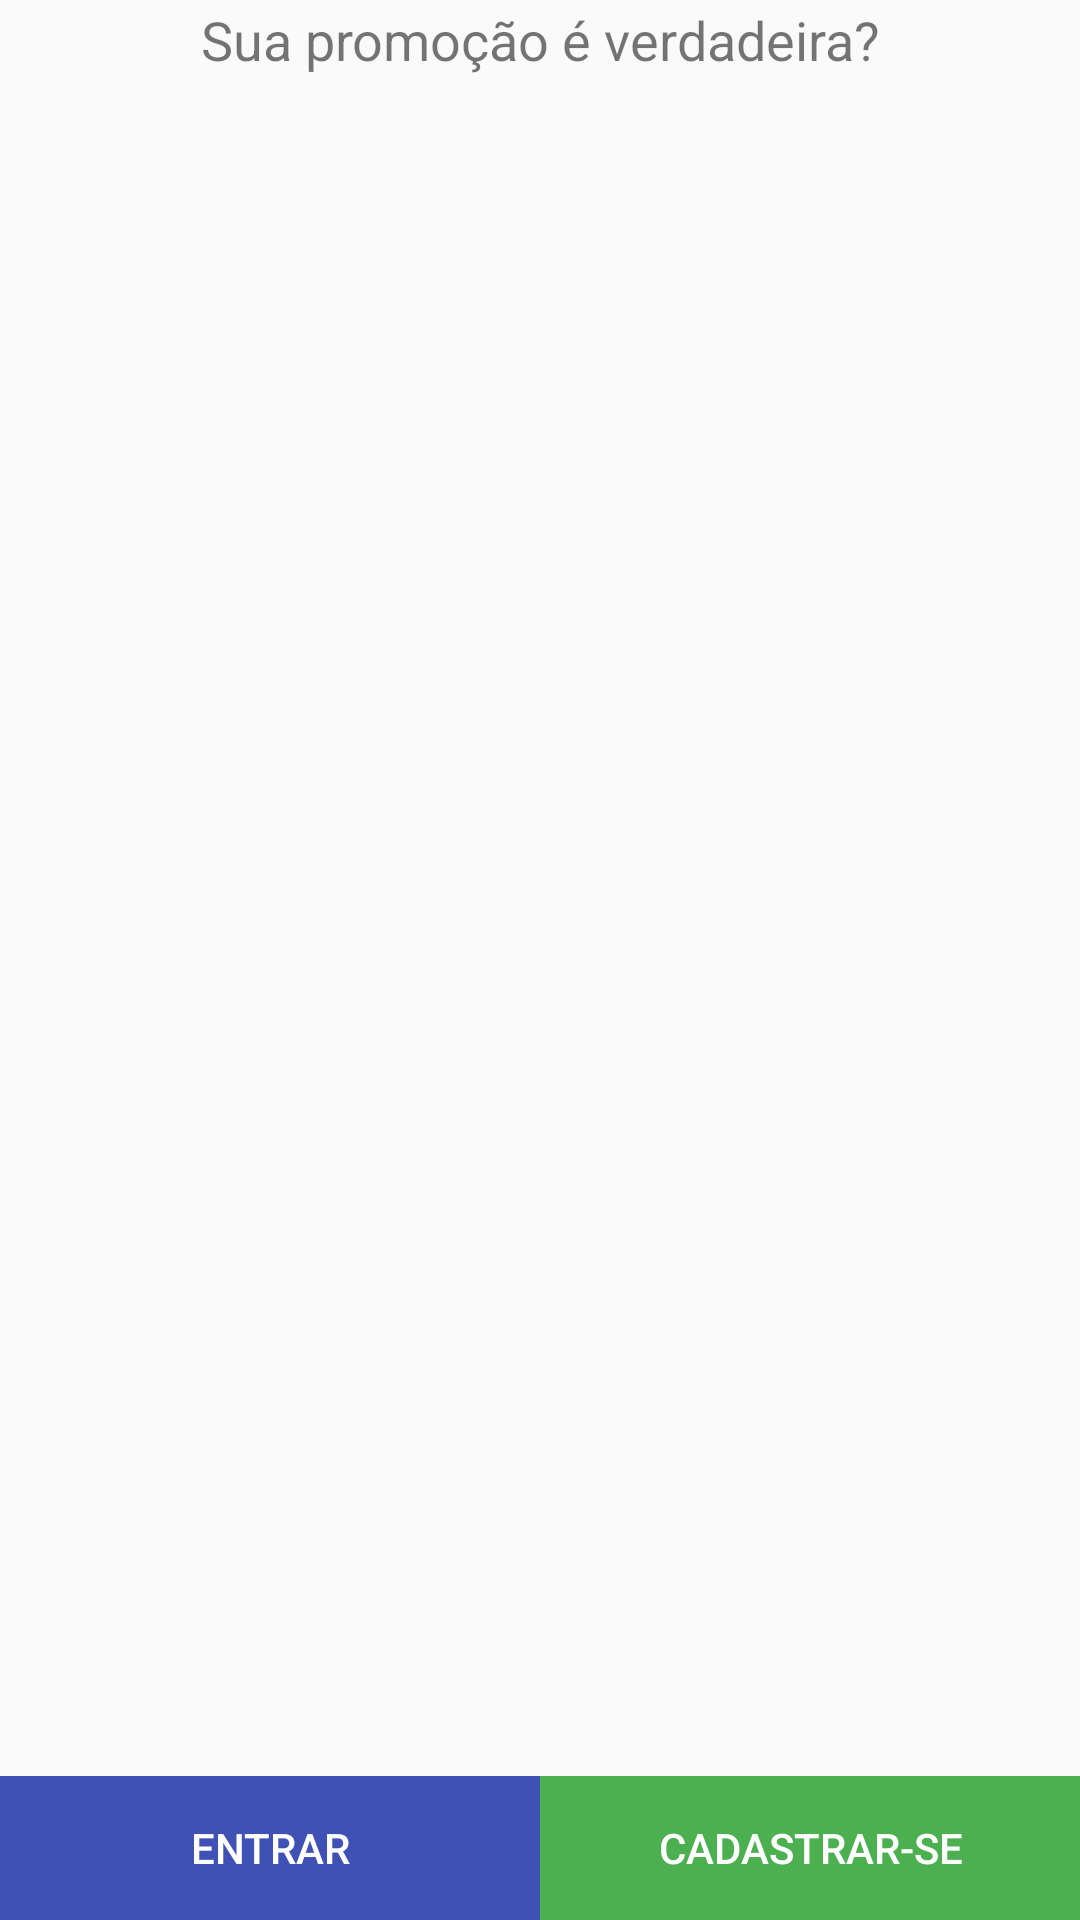

Reconstruct the res/layout file that produces this screen, plus the resources it refers to.
<!-- AndroidManifest.xml: application theme AppTheme -->
<!-- res/layout/activity_main.xml -->
<?xml version="1.0" encoding="utf-8"?>
<RelativeLayout xmlns:android="http://schemas.android.com/apk/res/android"
    xmlns:tools="http://schemas.android.com/tools"
    android:id="@+id/activity_main"
    android:layout_width="match_parent"
    android:layout_height="match_parent"
    tools:context="br.com.true_promotion.MainActivity">

    <TextView
        android:layout_width="match_parent"
        android:layout_height="wrap_content"
        android:gravity="center"
        android:padding="1dp"
        android:text="@string/main_slogan"
        android:textSize="18sp"/>

    <LinearLayout
        android:gravity="bottom"
        android:layout_width="match_parent"
        android:layout_height="wrap_content"
        android:layout_alignParentBottom="true"
        android:layout_alignParentLeft="true"
        android:layout_alignParentStart="true">

        <Button
            android:id="@+id/btn_login"
            android:layout_width="0dp"
            android:layout_height="match_parent"
            android:layout_weight="1"
            android:background="@color/colorPrimary"
            android:textColor="@color/textButton"
            android:text="@string/login"/>

        <Button
            android:id="@+id/btn_signup"
            android:text="@string/signup"
            android:layout_width="0dp"
            android:layout_height="match_parent"
            android:layout_weight="1"
            android:background="@color/colorAccent"
            android:textColor="@color/textButton"
            android:onClick="signUP"/>
    </LinearLayout>


</RelativeLayout>
<!-- resources referenced by this layout -->
<resources>
  <color name="colorAccent">#4CAF50</color>
  <color name="colorPrimary">#3F51B5</color>
  <color name="textButton">#FFFFFF</color>
  <string name="login">Entrar</string>
  <string name="main_slogan">Sua promoção é verdadeira?</string>
  <string name="signup">Cadastrar-se</string>
  <style name="AppTheme" parent="Theme.AppCompat.Light.NoActionBar">
          
          <item name="colorPrimary">@color/colorPrimary</item>
          <item name="colorPrimaryDark">@color/colorPrimaryDark</item>
          <item name="colorAccent">@color/colorAccent</item>
      </style>
  <color name="colorPrimaryDark">#303F9F</color>
</resources>
